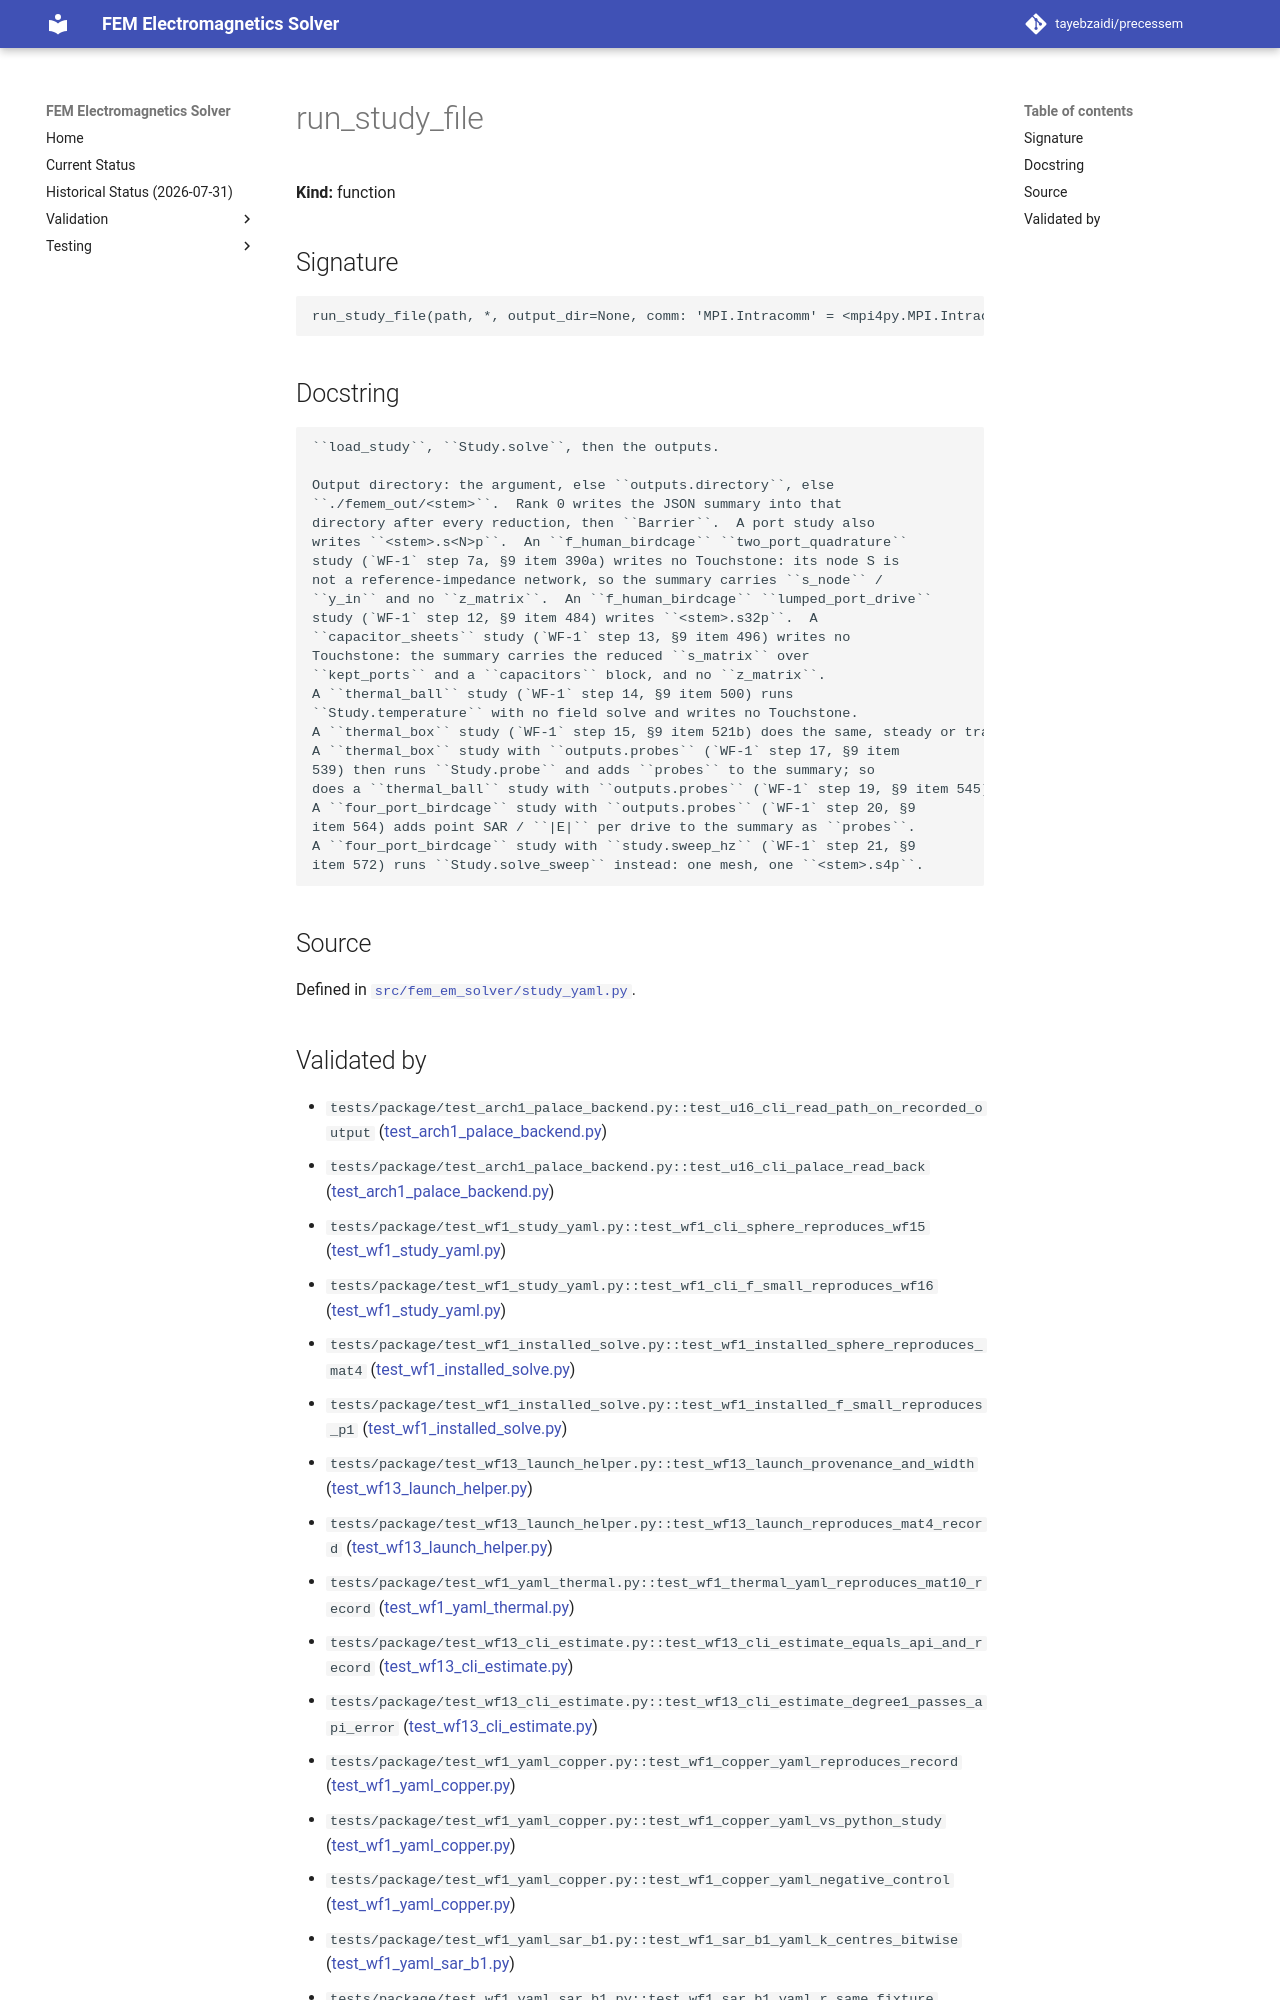

repository: tayebzaidi/precessem · page: guide/api/run_study_file/index.html · generator: mkdocs

<!-- GENERATED by scripts/docs/generate_api_reference.py from fem_em_solver.__all__ and tests/package/validation_envelope.toml. Do not edit; regenerate. -->

# run_study_file

**Kind:** function

## Signature

```python
run_study_file(path, *, output_dir=None, comm: 'MPI.Intracomm' = <mpi4py.MPI.Intracomm object>) -> 'StudyRun'
```

## Docstring

```text
``load_study``, ``Study.solve``, then the outputs.

Output directory: the argument, else ``outputs.directory``, else
``./femem_out/<stem>``.  Rank 0 writes the JSON summary into that
directory after every reduction, then ``Barrier``.  A port study also
writes ``<stem>.s<N>p``.  An ``f_human_birdcage`` ``two_port_quadrature``
study (`WF-1` step 7a, §9 item 390a) writes no Touchstone: its node S is
not a reference-impedance network, so the summary carries ``s_node`` /
``y_in`` and no ``z_matrix``.  An ``f_human_birdcage`` ``lumped_port_drive``
study (`WF-1` step 12, §9 item 484) writes ``<stem>.s32p``.  A
``capacitor_sheets`` study (`WF-1` step 13, §9 item 496) writes no
Touchstone: the summary carries the reduced ``s_matrix`` over
``kept_ports`` and a ``capacitors`` block, and no ``z_matrix``.
A ``thermal_ball`` study (`WF-1` step 14, §9 item 500) runs
``Study.temperature`` with no field solve and writes no Touchstone.
A ``thermal_box`` study (`WF-1` step 15, §9 item 521b) does the same, steady or transient.
A ``thermal_box`` study with ``outputs.probes`` (`WF-1` step 17, §9 item
539) then runs ``Study.probe`` and adds ``probes`` to the summary; so
does a ``thermal_ball`` study with ``outputs.probes`` (`WF-1` step 19, §9 item 545).
A ``four_port_birdcage`` study with ``outputs.probes`` (`WF-1` step 20, §9
item 564) adds point SAR / ``|E|`` per drive to the summary as ``probes``.
A ``four_port_birdcage`` study with ``study.sweep_hz`` (`WF-1` step 21, §9
item 572) runs ``Study.solve_sweep`` instead: one mesh, one ``<stem>.s4p``.
```

## Source

Defined in [`src/fem_em_solver/study_yaml.py`](../../../src/fem_em_solver/study_yaml.py).
